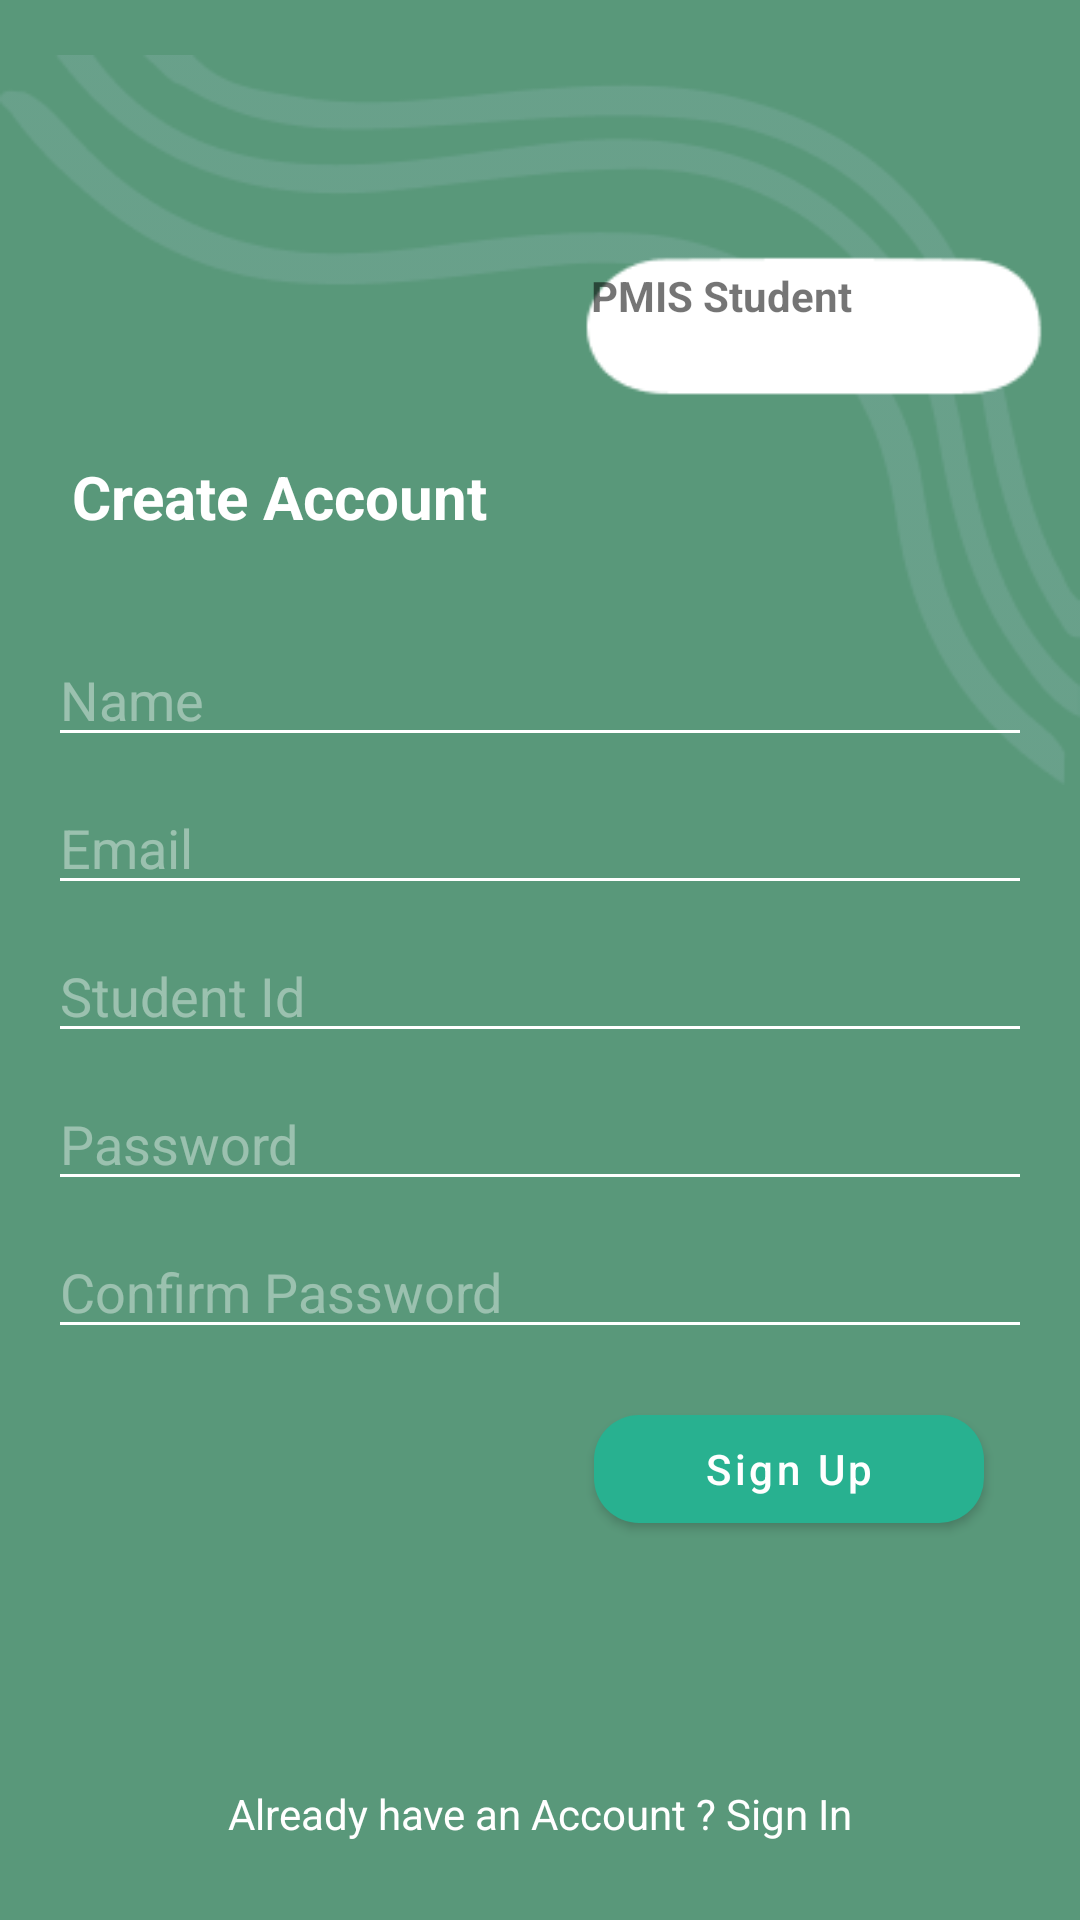

Android layout source for this screen:
<!-- AndroidManifest.xml: application theme Theme.PMISStudent -->
<!-- res/layout/fragment_sign_up.xml -->
<?xml version="1.0" encoding="utf-8"?>
<androidx.constraintlayout.widget.ConstraintLayout
    xmlns:android="http://schemas.android.com/apk/res/android"
    xmlns:app="http://schemas.android.com/apk/res-auto"
    xmlns:tools="http://schemas.android.com/tools"
    android:layout_width="match_parent"
    android:layout_height="match_parent"
    android:background="@color/backgroundColor"
    tools:context=".fragment.SignUpFragment">


    <ImageView
        android:id="@+id/imageView3"
        android:layout_width="wrap_content"
        android:layout_height="wrap_content"
        android:src="@drawable/singup_top"
        app:layout_constraintEnd_toEndOf="parent"
        app:layout_constraintHorizontal_bias="0.0"
        app:layout_constraintStart_toStartOf="parent"
        app:layout_constraintTop_toTopOf="parent" />

    <TextView
        android:id="@+id/textView2"
        android:layout_width="wrap_content"
        android:layout_height="wrap_content"
        android:layout_marginEnd="76dp"
        android:text="@string/app_name"
        android:textStyle="bold"
        app:layout_constraintEnd_toEndOf="parent"
        app:layout_constraintTop_toTopOf="@+id/guideline" />

    <androidx.constraintlayout.widget.Guideline
        android:id="@+id/guideline"
        android:layout_width="wrap_content"
        android:layout_height="wrap_content"
        android:orientation="horizontal"
        app:layout_constraintGuide_begin="89dp" />

    <TextView
        android:id="@+id/textView3"
        android:layout_width="wrap_content"
        android:layout_height="wrap_content"
        android:layout_marginStart="24dp"
        android:layout_marginTop="16dp"
        android:text="Create Account"
        android:textColor="@color/white"
        android:textSize="20sp"
        android:textStyle="bold"
        app:layout_constraintStart_toStartOf="parent"
        app:layout_constraintTop_toTopOf="@+id/guideline2" />

    <androidx.constraintlayout.widget.Guideline
        android:id="@+id/guideline2"
        android:layout_width="wrap_content"
        android:layout_height="wrap_content"
        android:orientation="horizontal"
        app:layout_constraintGuide_begin="136dp" />

    <LinearLayout
        android:id="@+id/linearLayout"
        android:layout_width="match_parent"
        android:layout_height="wrap_content"
        android:layout_marginTop="32dp"
        android:orientation="vertical"
        app:layout_constraintEnd_toEndOf="parent"
        app:layout_constraintStart_toStartOf="parent"
        app:layout_constraintTop_toBottomOf="@+id/textView3">


        <EditText
            android:id="@+id/signUpNameEdt"
            android:layout_width="match_parent"
            android:layout_height="wrap_content"
            android:layout_marginStart="16dp"
            android:layout_marginEnd="16dp"
            android:backgroundTint="@color/white"
            android:ems="10"
            android:hint="Name"
            android:inputType="textPersonName"
            android:textColor="@color/white"

            android:textColorHint="@color/textColorHint" />

        <EditText
            android:id="@+id/signUpEmailEdt"
            android:layout_width="match_parent"
            android:layout_height="wrap_content"
            android:layout_marginStart="16dp"
            android:layout_marginTop="8dp"
            android:layout_marginEnd="16dp"
            android:backgroundTint="@color/white"
            android:ems="10"
            android:hint="Email"
            android:inputType="textPersonName"
            android:textColor="@color/white"
            android:textColorHint="@color/textColorHint" />

        <EditText
            android:id="@+id/signUpIDEdt"
            android:layout_width="match_parent"
            android:layout_height="wrap_content"
            android:layout_marginStart="16dp"
            android:layout_marginTop="8dp"
            android:layout_marginEnd="16dp"
            android:backgroundTint="@color/white"
            android:ems="10"
            android:hint="Student Id"
            android:inputType="textPersonName"
            android:textColor="@color/white"
            android:textColorHint="@color/textColorHint" />

        <EditText
            android:id="@+id/signUpPasswordEdt"
            android:layout_width="match_parent"
            android:layout_height="wrap_content"
            android:layout_marginStart="16dp"
            android:layout_marginTop="8dp"
            android:layout_marginEnd="16dp"
            android:backgroundTint="@color/white"
            android:ems="10"
            android:hint="Password"
            android:inputType="textPersonName"
            android:textColor="@color/white"
            android:textColorHint="@color/textColorHint" />

        <EditText
            android:id="@+id/signUpConfirmPasswordEdt"
            android:layout_width="match_parent"
            android:layout_height="wrap_content"
            android:layout_marginStart="16dp"
            android:layout_marginTop="8dp"
            android:layout_marginEnd="16dp"
            android:backgroundTint="@color/white"
            android:ems="10"
            android:hint="Confirm Password"
            android:inputType="textPersonName"
            android:textColor="@color/white"
            android:textColorHint="@color/textColorHint" />

        <ProgressBar
            android:id="@+id/signUpProgressBar"
            android:layout_width="wrap_content"
            android:layout_height="wrap_content"
            android:layout_gravity="center"
            android:indeterminate="true"
            android:indeterminateTint="@color/primaryColor"
            android:visibility="gone"/>

    </LinearLayout>

    <com.google.android.material.button.MaterialButton
        android:id="@+id/signUpSignUpButton"
        android:layout_width="130dp"
        android:layout_height="wrap_content"
        android:layout_marginTop="16dp"
        android:layout_marginEnd="32dp"
        android:text="Sign Up"
        android:textAllCaps="false"
        app:cornerRadius="15dp"
        android:textColor="@color/white"
        app:layout_constraintEnd_toEndOf="parent"
        app:layout_constraintTop_toBottomOf="@+id/linearLayout" />

    <TextView
        android:id="@+id/alreadyhaveAnAccountButton"
        android:layout_width="wrap_content"
        android:layout_height="wrap_content"
        android:layout_marginBottom="16dp"
        android:text="Already have an Account ? Sign In"
        android:textColor="@color/white"
        android:clickable="true"
        android:padding="10dp"
        android:background="?android:attr/selectableItemBackground"
        app:layout_constraintBottom_toBottomOf="parent"
        app:layout_constraintEnd_toEndOf="parent"
        app:layout_constraintStart_toStartOf="parent" />

</androidx.constraintlayout.widget.ConstraintLayout>
<!-- resources referenced by this layout -->
<resources>
  <color name="backgroundColor">#59987A</color>
  <color name="primaryColor">#28B190</color>
  <color name="textColorHint">#66FFFFFF</color>
  <color name="white">#FFFFFFFF</color>
  <!-- drawable singup_top: png bitmap (drawable, 10472 bytes) -->
  <string name="app_name">PMIS Student</string>
  <style name="Theme.PMISStudent" parent="Theme.MaterialComponents.DayNight.NoActionBar">
          
          <item name="colorPrimary">@color/primaryColor</item>
          <item name="colorPrimaryVariant">@color/primaryColor</item>
          <item name="colorOnPrimary">@color/white</item>
          
          <item name="colorSecondary">@color/teal_200</item>
          <item name="colorSecondaryVariant">@color/teal_700</item>
          <item name="colorOnSecondary">@color/black</item>
          
          <item name="android:statusBarColor">?attr/colorPrimaryVariant</item>
          
      </style>
  <color name="teal_200">#FF03DAC5</color>
  <color name="teal_700">#FF018786</color>
  <color name="black">#FF000000</color>
</resources>
